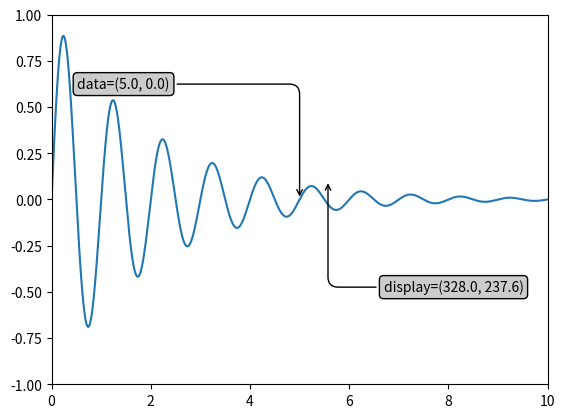

Here is the Python script that generated this plot:
import matplotlib.pyplot as plt
import numpy as np

#########################################################
'''
TRANSFORM TUTORIALS 
'''
x = np.arange(0, 10, 0.005)
y = np.exp(-x/2.) * np.sin(2*np.pi*x)

fig, ax = plt.subplots()
ax.set_xlim(0, 10)
ax.set_ylim(-1, 1)
ax.plot(x, y)

xdata, ydata = 5, 0
xdisplay, ydisplay = ax.transData.transform((xdata, ydata))
bbox = dict(boxstyle='round', fc='0.8')
arrowprops=dict(arrowstyle='->', connectionstyle='angle, angleA=0, angleB=90, rad=10')
offset = 80
ax.annotate('data=(%.1f, %.1f)'%(xdata, ydata), (xdata, ydata), xytext=(-2*offset, offset), textcoords='offset points', bbox=bbox, arrowprops=arrowprops)
disp = ax.annotate('display=(%.1f, %.1f)'%(xdisplay, ydisplay), (xdisplay, ydisplay), xytext=(0.5*offset, -offset), xycoords='figure pixels', textcoords='offset points',
                   bbox=bbox, arrowprops=arrowprops)
plt.show()